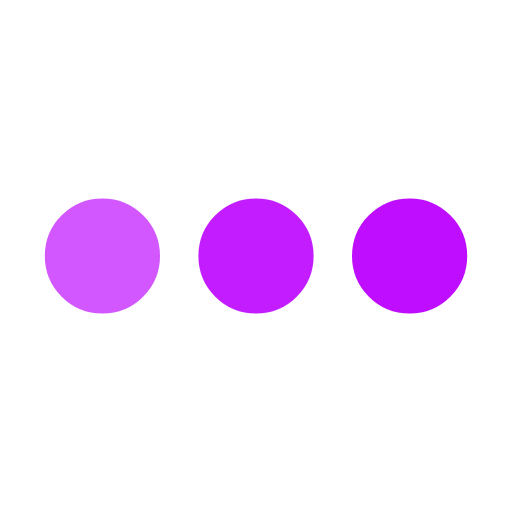
t = 0.00 s
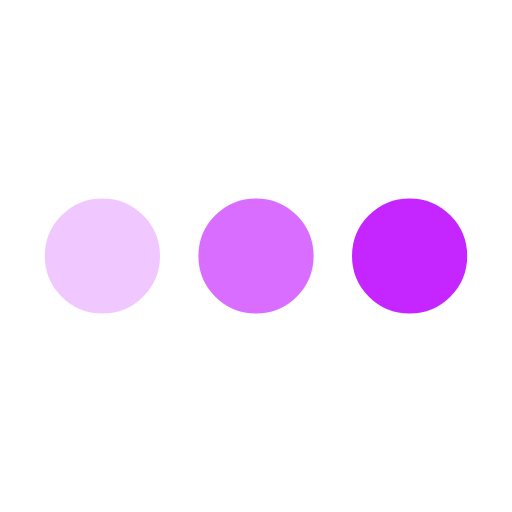
t = 0.25 s
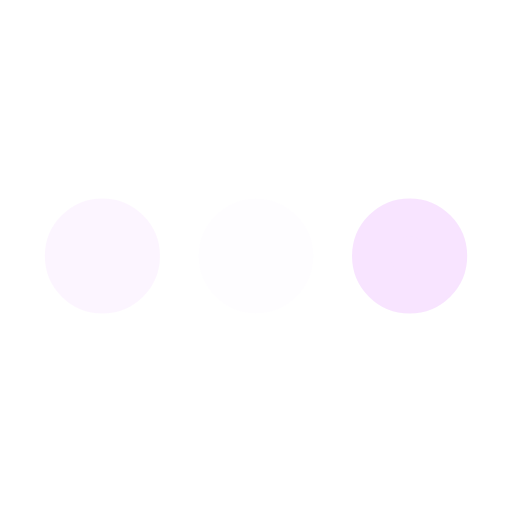
t = 0.75 s
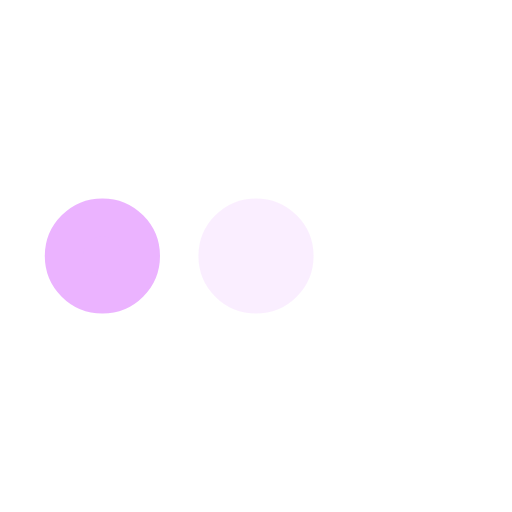
t = 1.00 s
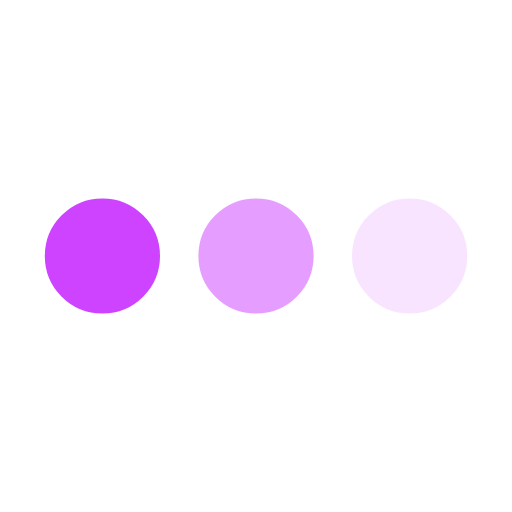
t = 1.25 s
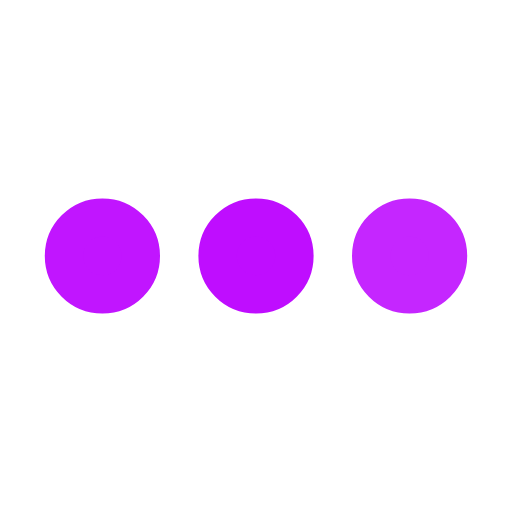
t = 1.75 s

The animated SVG that drew these frames (rendered in a browser with its animation timeline set to each time). Animation: 3 SMIL elements (animate=3); one cycle of 2.00 s, repeats indefinitely.

<svg xmlns="http://www.w3.org/2000/svg" viewBox="0 0 200 200"><circle fill="#BF0DFF" stroke="#BF0DFF" stroke-width="15" r="15" cx="40" cy="100"><animate attributeName="opacity" calcMode="spline" dur="2" values="1;0;1;" keySplines=".5 0 .5 1;.5 0 .5 1" repeatCount="indefinite" begin="-.4"></animate></circle><circle fill="#BF0DFF" stroke="#BF0DFF" stroke-width="15" r="15" cx="100" cy="100"><animate attributeName="opacity" calcMode="spline" dur="2" values="1;0;1;" keySplines=".5 0 .5 1;.5 0 .5 1" repeatCount="indefinite" begin="-.2"></animate></circle><circle fill="#BF0DFF" stroke="#BF0DFF" stroke-width="15" r="15" cx="160" cy="100"><animate attributeName="opacity" calcMode="spline" dur="2" values="1;0;1;" keySplines=".5 0 .5 1;.5 0 .5 1" repeatCount="indefinite" begin="0"></animate></circle></svg>
